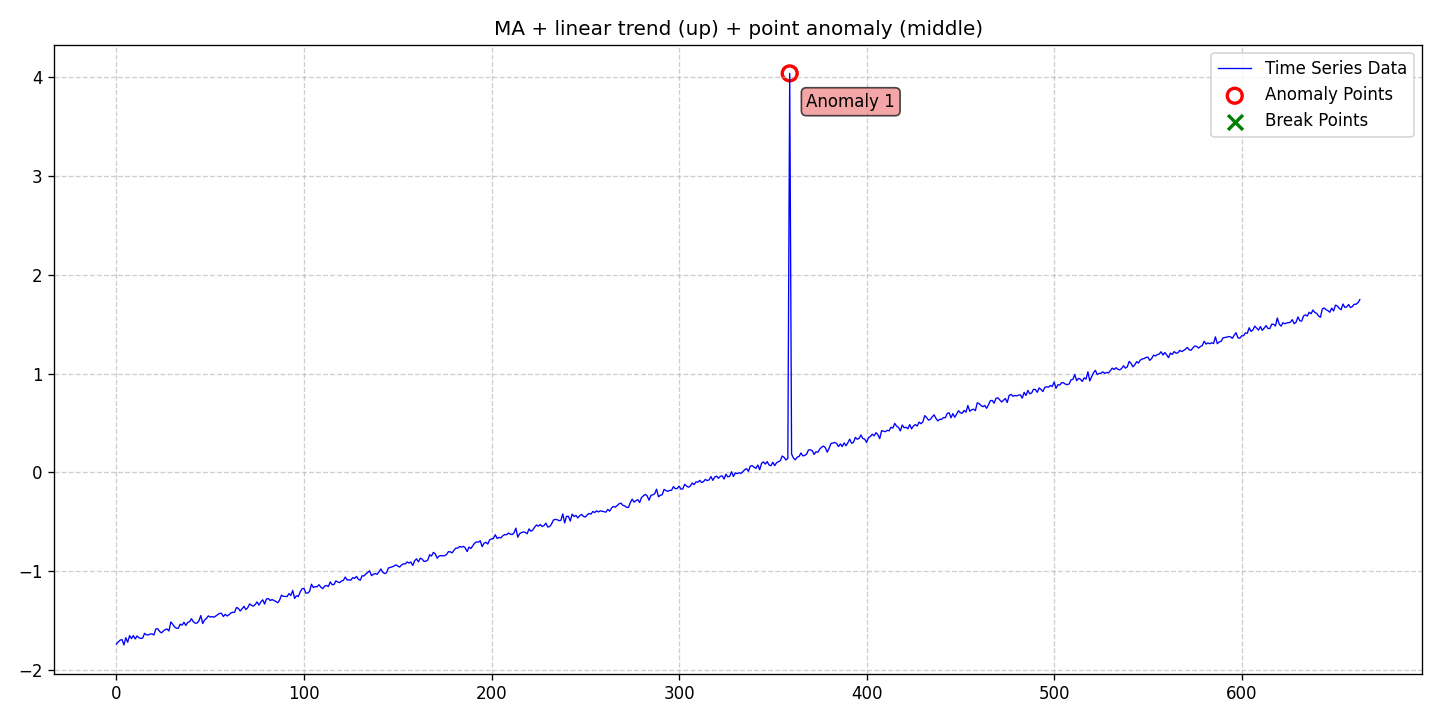

The file beside this chart, header and first rows:
date, data, stationary, det_lin_up, det_lin_down, det_quad, det_cubic, det_exp, det_damped, stoc_trend, volatility, single_seas, multiple_seas, point_anom_single, point_anom_multi, collect_anom, context_anom, mean_shift, var_shift, trend_shift, point_anom_count, point_anom_location, point_anom_point, collect_anom_count
2020-01-01, -1.74, 0, 1, 0, 0, 0, 0, 0, 0, 0, 0, 0, 1, 0, 0, 0, 0, 0, 0, 1, middle, [359], 0
2020-01-02, -1.717, 0, 1, 0, 0, 0, 0, 0, 0, 0, 0, 0, 1, 0, 0, 0, 0, 0, 0, 1, middle, [359], 0
2020-01-03, -1.7, 0, 1, 0, 0, 0, 0, 0, 0, 0, 0, 0, 1, 0, 0, 0, 0, 0, 0, 1, middle, [359], 0
2020-01-04, -1.695, 0, 1, 0, 0, 0, 0, 0, 0, 0, 0, 0, 1, 0, 0, 0, 0, 0, 0, 1, middle, [359], 0
2020-01-05, -1.749, 0, 1, 0, 0, 0, 0, 0, 0, 0, 0, 0, 1, 0, 0, 0, 0, 0, 0, 1, middle, [359], 0
2020-01-06, -1.675, 0, 1, 0, 0, 0, 0, 0, 0, 0, 0, 0, 1, 0, 0, 0, 0, 0, 0, 1, middle, [359], 0
2020-01-07, -1.721, 0, 1, 0, 0, 0, 0, 0, 0, 0, 0, 0, 1, 0, 0, 0, 0, 0, 0, 1, middle, [359], 0
2020-01-08, -1.655, 0, 1, 0, 0, 0, 0, 0, 0, 0, 0, 0, 1, 0, 0, 0, 0, 0, 0, 1, middle, [359], 0
2020-01-09, -1.684, 0, 1, 0, 0, 0, 0, 0, 0, 0, 0, 0, 1, 0, 0, 0, 0, 0, 0, 1, middle, [359], 0
2020-01-10, -1.654, 0, 1, 0, 0, 0, 0, 0, 0, 0, 0, 0, 1, 0, 0, 0, 0, 0, 0, 1, middle, [359], 0
2020-01-11, -1.688, 0, 1, 0, 0, 0, 0, 0, 0, 0, 0, 0, 1, 0, 0, 0, 0, 0, 0, 1, middle, [359], 0
2020-01-12, -1.657, 0, 1, 0, 0, 0, 0, 0, 0, 0, 0, 0, 1, 0, 0, 0, 0, 0, 0, 1, middle, [359], 0
2020-01-13, -1.676, 0, 1, 0, 0, 0, 0, 0, 0, 0, 0, 0, 1, 0, 0, 0, 0, 0, 0, 1, middle, [359], 0
2020-01-14, -1.683, 0, 1, 0, 0, 0, 0, 0, 0, 0, 0, 0, 1, 0, 0, 0, 0, 0, 0, 1, middle, [359], 0
2020-01-15, -1.678, 0, 1, 0, 0, 0, 0, 0, 0, 0, 0, 0, 1, 0, 0, 0, 0, 0, 0, 1, middle, [359], 0
2020-01-16, -1.631, 0, 1, 0, 0, 0, 0, 0, 0, 0, 0, 0, 1, 0, 0, 0, 0, 0, 0, 1, middle, [359], 0
2020-01-17, -1.646, 0, 1, 0, 0, 0, 0, 0, 0, 0, 0, 0, 1, 0, 0, 0, 0, 0, 0, 1, middle, [359], 0
2020-01-18, -1.647, 0, 1, 0, 0, 0, 0, 0, 0, 0, 0, 0, 1, 0, 0, 0, 0, 0, 0, 1, middle, [359], 0
2020-01-19, -1.639, 0, 1, 0, 0, 0, 0, 0, 0, 0, 0, 0, 1, 0, 0, 0, 0, 0, 0, 1, middle, [359], 0
2020-01-20, -1.637, 0, 1, 0, 0, 0, 0, 0, 0, 0, 0, 0, 1, 0, 0, 0, 0, 0, 0, 1, middle, [359], 0
2020-01-21, -1.648, 0, 1, 0, 0, 0, 0, 0, 0, 0, 0, 0, 1, 0, 0, 0, 0, 0, 0, 1, middle, [359], 0
2020-01-22, -1.587, 0, 1, 0, 0, 0, 0, 0, 0, 0, 0, 0, 1, 0, 0, 0, 0, 0, 0, 1, middle, [359], 0
2020-01-23, -1.584, 0, 1, 0, 0, 0, 0, 0, 0, 0, 0, 0, 1, 0, 0, 0, 0, 0, 0, 1, middle, [359], 0
2020-01-24, -1.612, 0, 1, 0, 0, 0, 0, 0, 0, 0, 0, 0, 1, 0, 0, 0, 0, 0, 0, 1, middle, [359], 0
2020-01-25, -1.626, 0, 1, 0, 0, 0, 0, 0, 0, 0, 0, 0, 1, 0, 0, 0, 0, 0, 0, 1, middle, [359], 0
2020-01-26, -1.608, 0, 1, 0, 0, 0, 0, 0, 0, 0, 0, 0, 1, 0, 0, 0, 0, 0, 0, 1, middle, [359], 0
2020-01-27, -1.594, 0, 1, 0, 0, 0, 0, 0, 0, 0, 0, 0, 1, 0, 0, 0, 0, 0, 0, 1, middle, [359], 0
2020-01-28, -1.587, 0, 1, 0, 0, 0, 0, 0, 0, 0, 0, 0, 1, 0, 0, 0, 0, 0, 0, 1, middle, [359], 0
2020-01-29, -1.607, 0, 1, 0, 0, 0, 0, 0, 0, 0, 0, 0, 1, 0, 0, 0, 0, 0, 0, 1, middle, [359], 0
2020-01-30, -1.516, 0, 1, 0, 0, 0, 0, 0, 0, 0, 0, 0, 1, 0, 0, 0, 0, 0, 0, 1, middle, [359], 0
2020-01-31, -1.54, 0, 1, 0, 0, 0, 0, 0, 0, 0, 0, 0, 1, 0, 0, 0, 0, 0, 0, 1, middle, [359], 0
2020-02-01, -1.566, 0, 1, 0, 0, 0, 0, 0, 0, 0, 0, 0, 1, 0, 0, 0, 0, 0, 0, 1, middle, [359], 0
2020-02-02, -1.579, 0, 1, 0, 0, 0, 0, 0, 0, 0, 0, 0, 1, 0, 0, 0, 0, 0, 0, 1, middle, [359], 0
2020-02-03, -1.579, 0, 1, 0, 0, 0, 0, 0, 0, 0, 0, 0, 1, 0, 0, 0, 0, 0, 0, 1, middle, [359], 0
2020-02-04, -1.538, 0, 1, 0, 0, 0, 0, 0, 0, 0, 0, 0, 1, 0, 0, 0, 0, 0, 0, 1, middle, [359], 0
2020-02-05, -1.548, 0, 1, 0, 0, 0, 0, 0, 0, 0, 0, 0, 1, 0, 0, 0, 0, 0, 0, 1, middle, [359], 0
2020-02-06, -1.519, 0, 1, 0, 0, 0, 0, 0, 0, 0, 0, 0, 1, 0, 0, 0, 0, 0, 0, 1, middle, [359], 0
2020-02-07, -1.551, 0, 1, 0, 0, 0, 0, 0, 0, 0, 0, 0, 1, 0, 0, 0, 0, 0, 0, 1, middle, [359], 0
2020-02-08, -1.52, 0, 1, 0, 0, 0, 0, 0, 0, 0, 0, 0, 1, 0, 0, 0, 0, 0, 0, 1, middle, [359], 0
2020-02-09, -1.513, 0, 1, 0, 0, 0, 0, 0, 0, 0, 0, 0, 1, 0, 0, 0, 0, 0, 0, 1, middle, [359], 0
2020-02-10, -1.483, 0, 1, 0, 0, 0, 0, 0, 0, 0, 0, 0, 1, 0, 0, 0, 0, 0, 0, 1, middle, [359], 0
2020-02-11, -1.513, 0, 1, 0, 0, 0, 0, 0, 0, 0, 0, 0, 1, 0, 0, 0, 0, 0, 0, 1, middle, [359], 0
2020-02-12, -1.528, 0, 1, 0, 0, 0, 0, 0, 0, 0, 0, 0, 1, 0, 0, 0, 0, 0, 0, 1, middle, [359], 0
2020-02-13, -1.527, 0, 1, 0, 0, 0, 0, 0, 0, 0, 0, 0, 1, 0, 0, 0, 0, 0, 0, 1, middle, [359], 0
2020-02-14, -1.504, 0, 1, 0, 0, 0, 0, 0, 0, 0, 0, 0, 1, 0, 0, 0, 0, 0, 0, 1, middle, [359], 0
2020-02-15, -1.45, 0, 1, 0, 0, 0, 0, 0, 0, 0, 0, 0, 1, 0, 0, 0, 0, 0, 0, 1, middle, [359], 0
2020-02-16, -1.532, 0, 1, 0, 0, 0, 0, 0, 0, 0, 0, 0, 1, 0, 0, 0, 0, 0, 0, 1, middle, [359], 0
2020-02-17, -1.495, 0, 1, 0, 0, 0, 0, 0, 0, 0, 0, 0, 1, 0, 0, 0, 0, 0, 0, 1, middle, [359], 0
2020-02-18, -1.48, 0, 1, 0, 0, 0, 0, 0, 0, 0, 0, 0, 1, 0, 0, 0, 0, 0, 0, 1, middle, [359], 0
2020-02-19, -1.454, 0, 1, 0, 0, 0, 0, 0, 0, 0, 0, 0, 1, 0, 0, 0, 0, 0, 0, 1, middle, [359], 0
2020-02-20, -1.466, 0, 1, 0, 0, 0, 0, 0, 0, 0, 0, 0, 1, 0, 0, 0, 0, 0, 0, 1, middle, [359], 0
2020-02-21, -1.462, 0, 1, 0, 0, 0, 0, 0, 0, 0, 0, 0, 1, 0, 0, 0, 0, 0, 0, 1, middle, [359], 0
2020-02-22, -1.468, 0, 1, 0, 0, 0, 0, 0, 0, 0, 0, 0, 1, 0, 0, 0, 0, 0, 0, 1, middle, [359], 0
2020-02-23, -1.455, 0, 1, 0, 0, 0, 0, 0, 0, 0, 0, 0, 1, 0, 0, 0, 0, 0, 0, 1, middle, [359], 0
2020-02-24, -1.443, 0, 1, 0, 0, 0, 0, 0, 0, 0, 0, 0, 1, 0, 0, 0, 0, 0, 0, 1, middle, [359], 0
2020-02-25, -1.429, 0, 1, 0, 0, 0, 0, 0, 0, 0, 0, 0, 1, 0, 0, 0, 0, 0, 0, 1, middle, [359], 0
2020-02-26, -1.429, 0, 1, 0, 0, 0, 0, 0, 0, 0, 0, 0, 1, 0, 0, 0, 0, 0, 0, 1, middle, [359], 0
2020-02-27, -1.46, 0, 1, 0, 0, 0, 0, 0, 0, 0, 0, 0, 1, 0, 0, 0, 0, 0, 0, 1, middle, [359], 0
2020-02-28, -1.439, 0, 1, 0, 0, 0, 0, 0, 0, 0, 0, 0, 1, 0, 0, 0, 0, 0, 0, 1, middle, [359], 0
2020-02-29, -1.455, 0, 1, 0, 0, 0, 0, 0, 0, 0, 0, 0, 1, 0, 0, 0, 0, 0, 0, 1, middle, [359], 0
... 604 more rows
